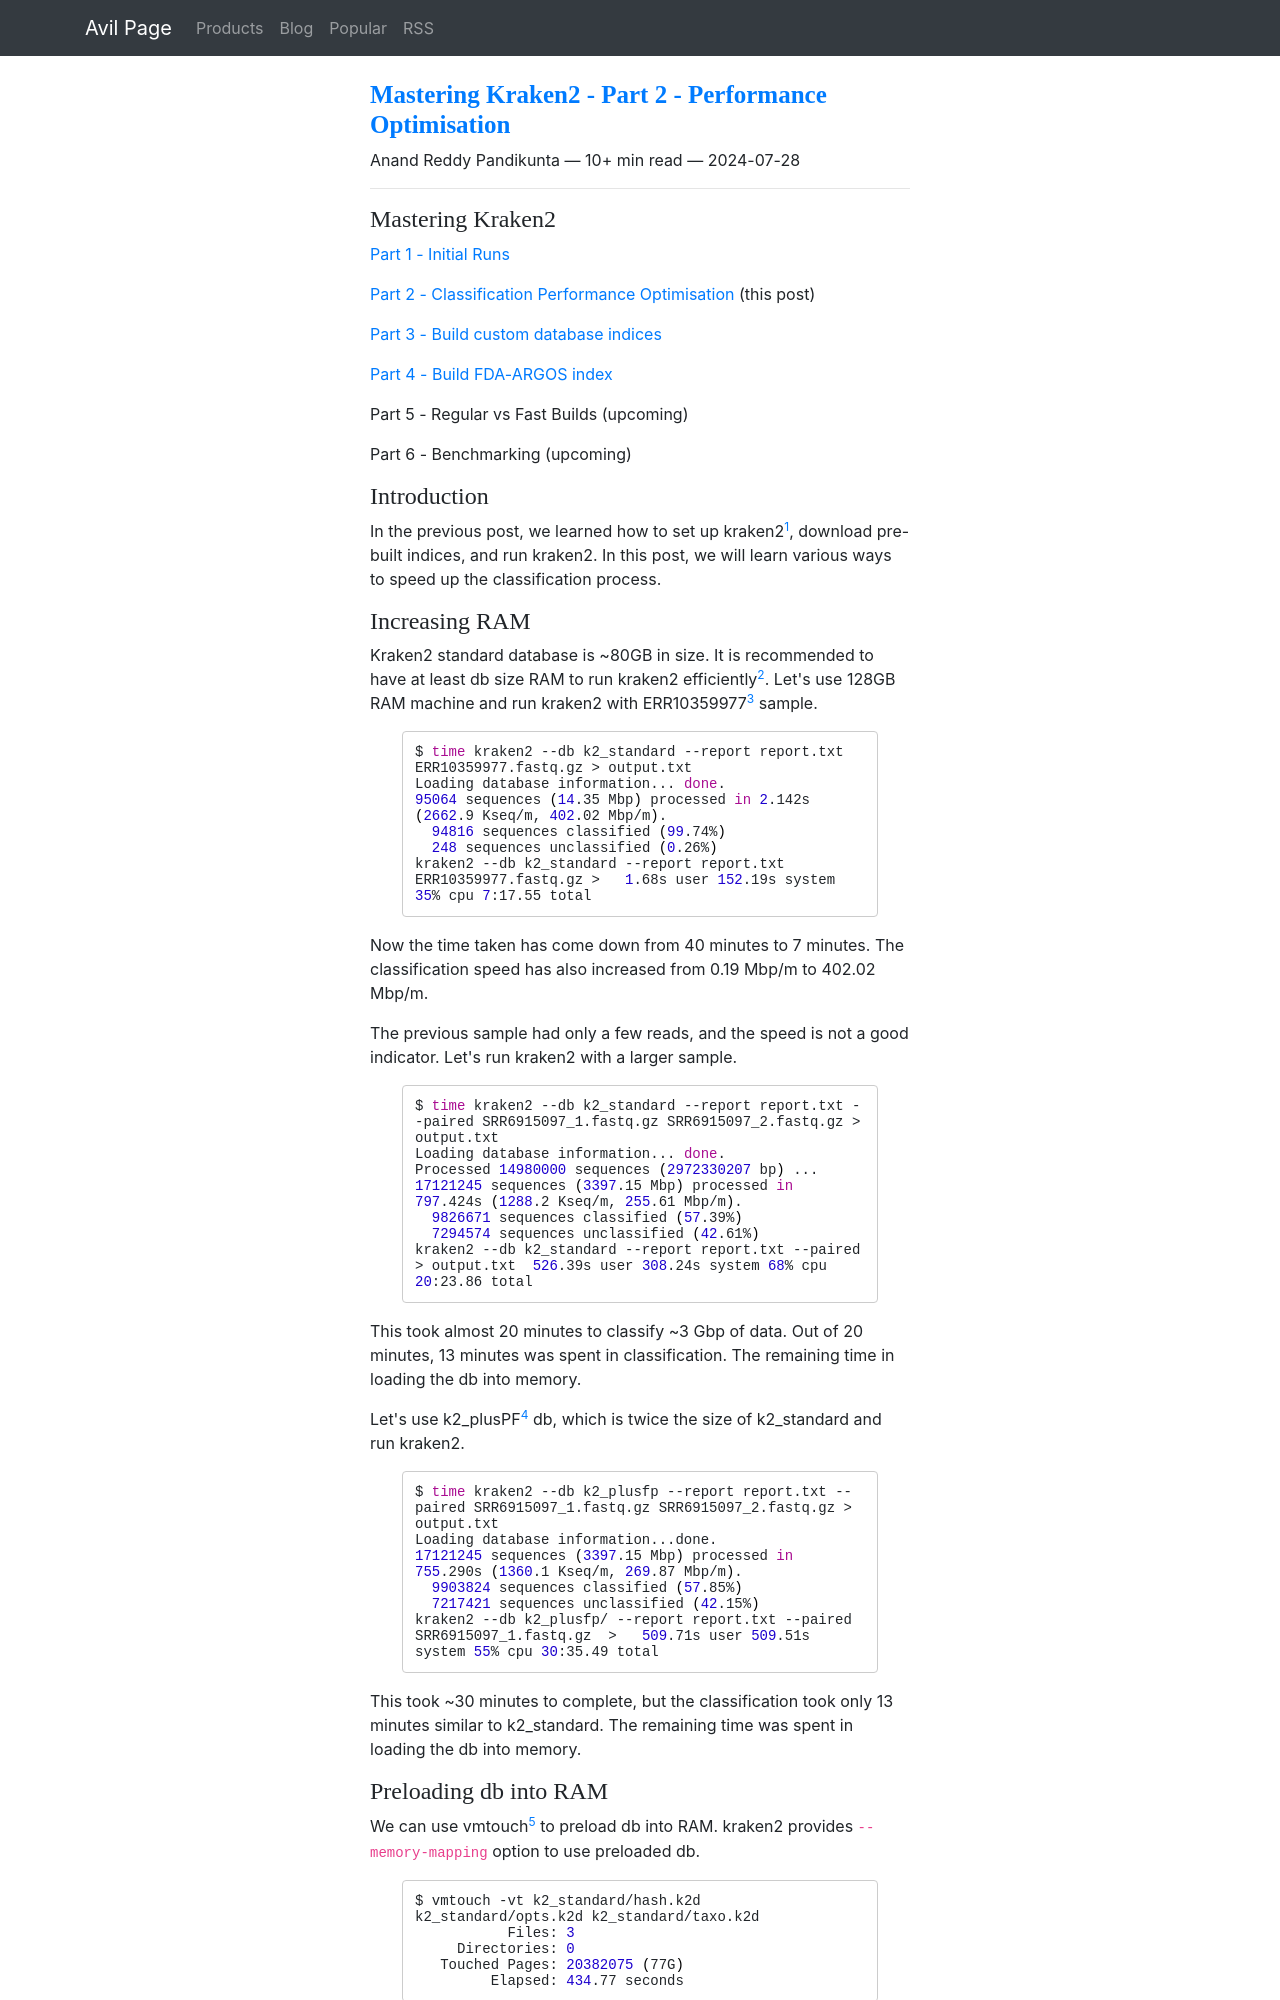

repository: ChillarAnand/avilpage.com · page: 2024/07/mastering-kraken2-performance-optimisation.html · generator: sphinx

<!--
.. title: Mastering Kraken2 - Part 2 - Performance Optimisation
.. slug: mastering-kraken2-performance-optimisation
.. date: 2024-07-28 10:51:30 UTC+05:30
.. tags: bioinformatics, metagenomics, kraken2, devops
.. category: 
.. link: 
.. description: How to speed up kraken2 classification process
.. type: text
-->

### Mastering Kraken2 

[Part 1 - Initial Runs](/2024/07/mastering-kraken2-initial-runs.html)

[Part 2 - Classification Performance Optimisation](/2024/07/mastering-kraken2-performance-optimisation.html) (this post)

[Part 3 - Build custom database indices](/2024/07/mastering-kraken2-build-custom-db.html)

[Part 4 - Build FDA-ARGOS index](/2024/08/mastering-kraken2-fda-argos-index.html) 

Part 5 - Regular vs Fast Builds (upcoming)

Part 6 - Benchmarking (upcoming)


### Introduction

In the previous post, we learned how to set up kraken2[^k2], download pre-built indices, and run kraken2. In this post, we will learn various ways to speed up the classification process.


### Increasing RAM

Kraken2 standard database is ~80GB in size. It is recommended to have at least db size RAM to run kraken2 efficiently[^ksr]. Let's use 128GB RAM machine and run kraken2 with ERR10359977[^err] sample.

```shell
$ time kraken2 --db k2_standard --report report.txt ERR10359977.fastq.gz > output.txt
Loading database information... done.
95064 sequences (14.35 Mbp) processed in 2.142s (2662.9 Kseq/m, 402.02 Mbp/m).
  94816 sequences classified (99.74%)
  248 sequences unclassified (0.26%)
kraken2 --db k2_standard --report report.txt ERR10359977.fastq.gz >   1.68s user 152.19s system 35% cpu 7:17.55 total
```

Now the time taken has come down from 40 minutes to 7 minutes. The classification speed has also increased from 0.19 Mbp/m to 402.02 Mbp/m.

The previous sample had only a few reads, and the speed is not a good indicator. Let's run kraken2 with a larger sample.

```shell
$ time kraken2 --db k2_standard --report report.txt --paired SRR6915097_1.fastq.gz SRR6915097_2.fastq.gz > output.txt
Loading database information... done.
Processed 14980000 sequences (2972330207 bp) ...
17121245 sequences (3397.15 Mbp) processed in 797.424s (1288.2 Kseq/m, 255.61 Mbp/m).
  9826671 sequences classified (57.39%)
  7294574 sequences unclassified (42.61%)
kraken2 --db k2_standard --report report.txt --paired > output.txt  526.39s user 308.24s system 68% cpu 20:23.86 total
```

This took almost 20 minutes to classify ~3 Gbp of data. Out of 20 minutes, 13 minutes was spent in classification. The remaining time in loading the db into memory.

Let's use k2_plusPF[^k2p] db, which is twice the size of k2_standard and run kraken2.

```shell
$ time kraken2 --db k2_plusfp --report report.txt --paired SRR6915097_1.fastq.gz SRR6915097_2.fastq.gz > output.txt
Loading database information...done.
17121245 sequences (3397.15 Mbp) processed in 755.290s (1360.1 Kseq/m, 269.87 Mbp/m).
  9903824 sequences classified (57.85%)
  7217421 sequences unclassified (42.15%)
kraken2 --db k2_plusfp/ --report report.txt --paired SRR6915097_1.fastq.gz  >   509.71s user 509.51s system 55% cpu 30:35.49 total
```

This took ~30 minutes to complete, but the classification took only 13 minutes similar to k2_standard. The remaining time was spent in loading the db into memory.
